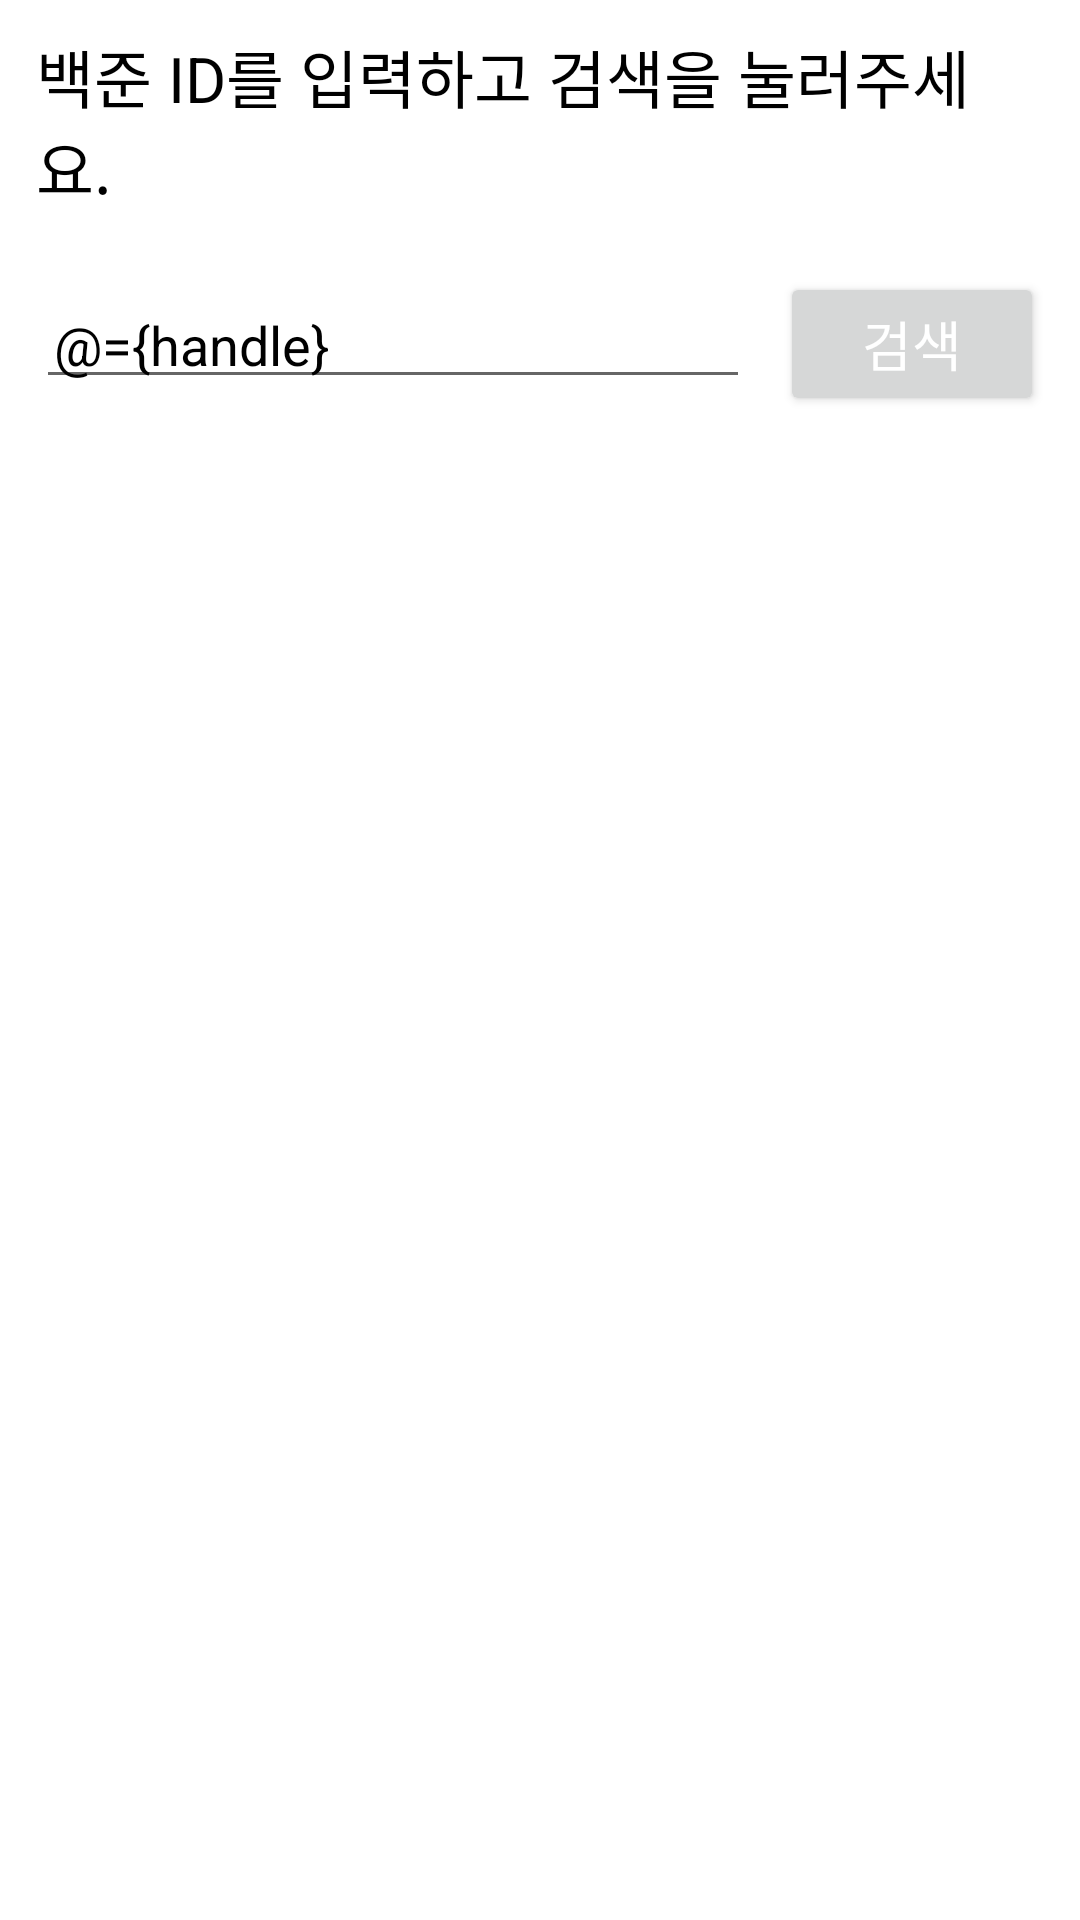

Android layout source for this screen:
<!-- AndroidManifest.xml: application theme Theme.Practicemvvm -->
<!-- res/layout/fragment_main.xml -->
<?xml version="1.0" encoding="utf-8"?>
<layout>

    <data>
        <variable
            name="handle"
            type="java.lang.String" />
    </data>

    <androidx.constraintlayout.widget.ConstraintLayout
        xmlns:android="http://schemas.android.com/apk/res/android"
        xmlns:app="http://schemas.android.com/apk/res-auto"
        android:layout_width="match_parent"
        android:layout_height="match_parent"
        android:paddingHorizontal="12dp"
        android:background="@color/white">

        <TextView
            android:id="@+id/text_view1"
            android:layout_width="wrap_content"
            android:layout_height="wrap_content"
            android:layout_marginTop="10dp"
            android:text="백준 ID를 입력하고 검색을 눌러주세요."
            android:textColor="@color/black"
            android:textSize="21sp"
            app:layout_constraintTop_toTopOf="parent"
            app:layout_constraintStart_toStartOf="parent"
            app:layout_constraintEnd_toEndOf="parent"/>

        <androidx.constraintlayout.widget.ConstraintLayout
            android:id="@+id/search_layout"
            android:layout_width="match_parent"
            android:layout_height="wrap_content"
            android:layout_marginTop="20dp"
            app:layout_constraintTop_toBottomOf="@+id/text_view1">

            <EditText
                android:id="@+id/search_edit_text"
                android:layout_width="0dp"
                android:layout_height="wrap_content"
                android:layout_marginEnd="10dp"
                android:padding="6dp"
                android:text="@={handle}"
                android:textSize="18sp"
                android:textColor="@color/black"
                app:layout_constraintStart_toStartOf="parent"
                app:layout_constraintEnd_toStartOf="@id/search_btn"
                app:layout_constraintTop_toTopOf="parent"
                app:layout_constraintBottom_toBottomOf="parent"/>

            <Button
                android:id="@+id/search_btn"
                android:layout_width="wrap_content"
                android:layout_height="wrap_content"
                android:text="검색"
                android:textSize="18sp"
                android:textColor="@color/white"
                app:layout_constraintTop_toTopOf="parent"
                app:layout_constraintBottom_toBottomOf="parent"
                app:layout_constraintStart_toEndOf="@id/search_edit_text"
                app:layout_constraintEnd_toEndOf="parent"/>

        </androidx.constraintlayout.widget.ConstraintLayout>

        <androidx.constraintlayout.widget.ConstraintLayout
            android:id="@+id/user_profile_container"
            android:layout_width="match_parent"
            android:layout_height="0dp"
            android:layout_marginTop="20dp"
            app:layout_constraintTop_toBottomOf="@id/search_layout"
            app:layout_constraintBottom_toBottomOf="parent"/>
    </androidx.constraintlayout.widget.ConstraintLayout>
</layout>
<!-- resources referenced by this layout -->
<resources>
  <style name="Theme.Practicemvvm" parent="Theme.MaterialComponents.DayNight.DarkActionBar">
          
          <item name="colorPrimary">@color/purple_500</item>
          <item name="colorPrimaryVariant">@color/purple_700</item>
          <item name="colorOnPrimary">@color/white</item>
          
          <item name="colorSecondary">@color/teal_200</item>
          <item name="colorSecondaryVariant">@color/teal_700</item>
          <item name="colorOnSecondary">@color/black</item>
          
          <item name="android:statusBarColor">?attr/colorPrimaryVariant</item>
          
      </style>
  <!-- not gathered from this repository: default colours our renderer supplied (Android Studio template values) -->
  <color name="purple_500">#FF6200EE</color>
  <color name="purple_700">#FF3700B3</color>
  <color name="teal_200">#FF03DAC5</color>
  <color name="teal_700">#FF018786</color>
  <color name="black">#FF000000</color>
  <color name="white">#FFFFFFFF</color>
</resources>
